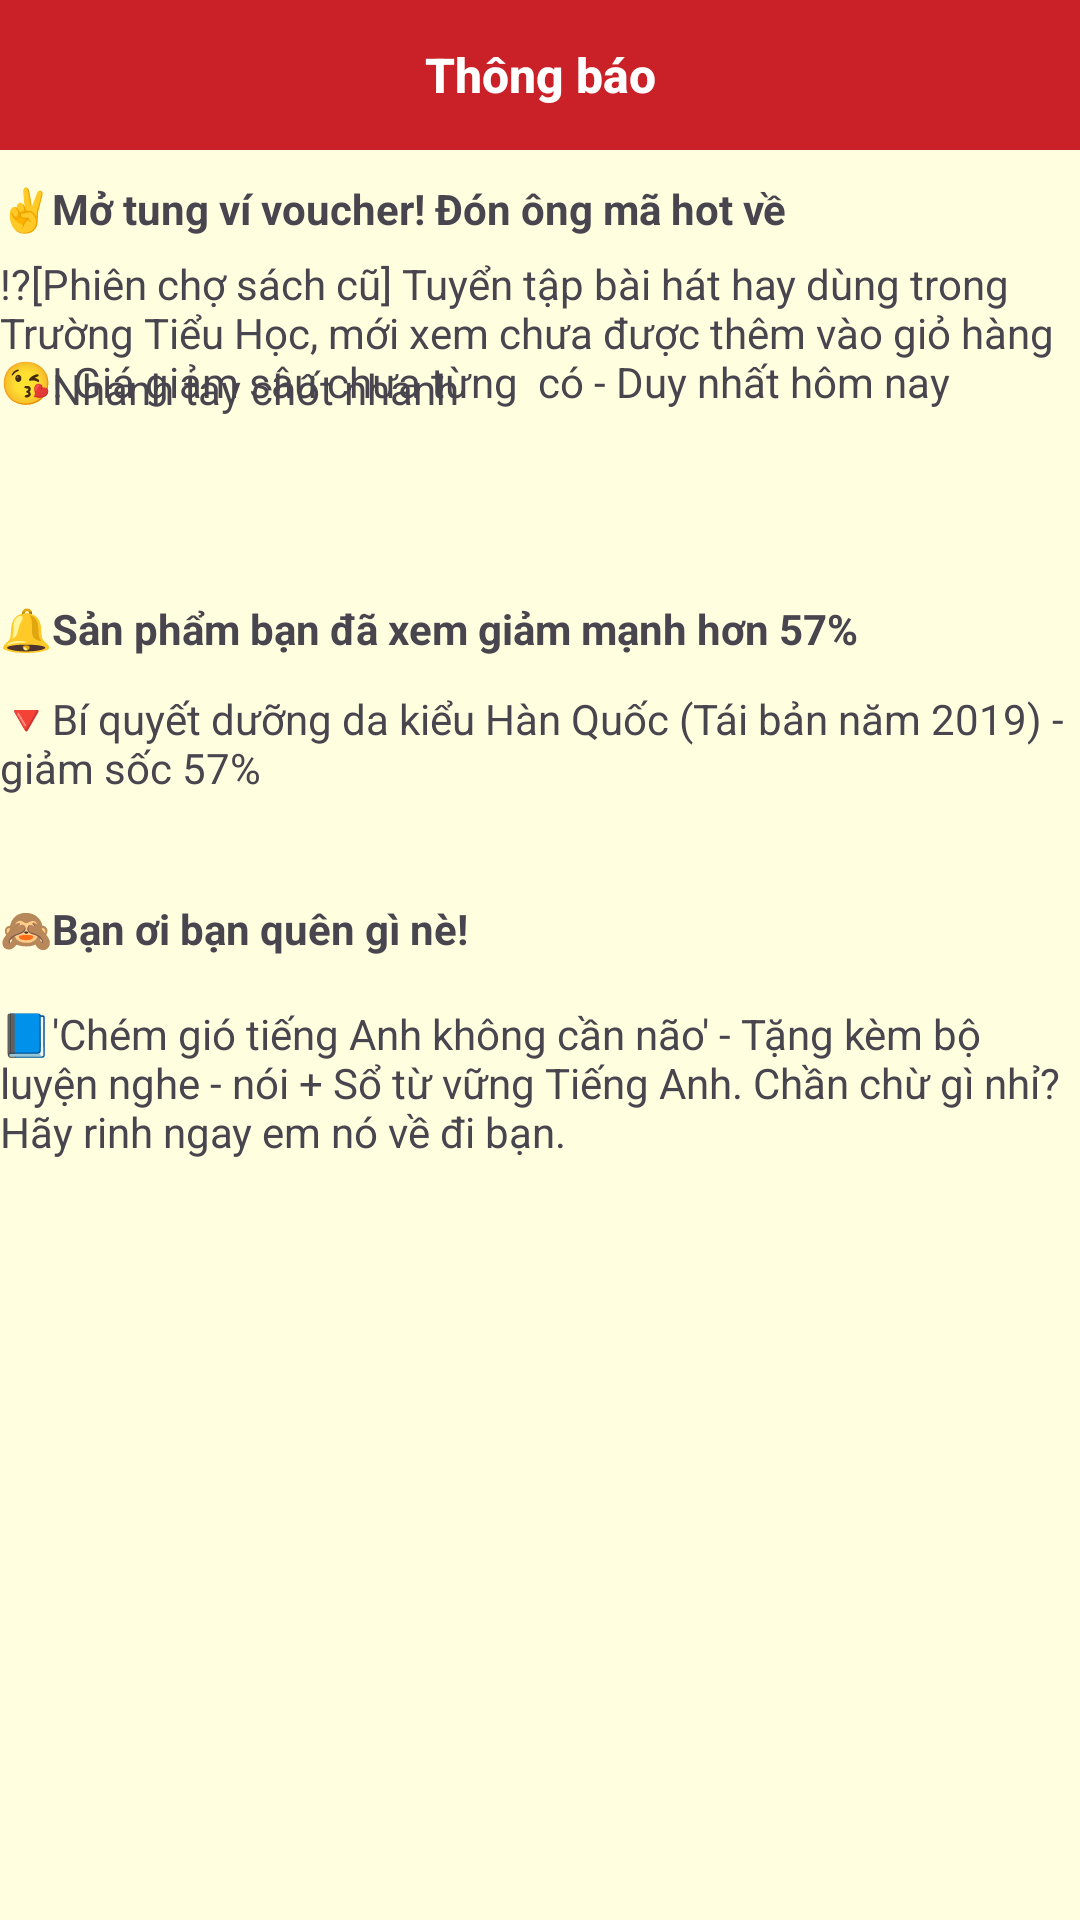

The Android layout XML behind this screen, and the referenced resources:
<!-- AndroidManifest.xml: application theme Theme.FinalReportAndroid -->
<!-- res/layout/fragment_notification.xml -->
<?xml version="1.0" encoding="utf-8"?>
<FrameLayout xmlns:android="http://schemas.android.com/apk/res/android"
    xmlns:app="http://schemas.android.com/apk/res-auto"
    xmlns:tools="http://schemas.android.com/tools"
    android:layout_width="match_parent"
    android:layout_height="match_parent"
    tools:context=".interfaces.client.NotificationFragment">

    <androidx.constraintlayout.widget.ConstraintLayout
        android:layout_width="match_parent"
        android:layout_height="match_parent">

        <androidx.appcompat.widget.Toolbar
            android:id="@+id/tbAccount"
            android:layout_width="match_parent"
            android:layout_height="50dp"
            android:background="@color/red"
            android:minHeight="?attr/actionBarSize"
            android:theme="?attr/actionBarTheme"
            android:titleTextColor="@color/white"
            app:layout_constraintStart_toStartOf="parent"
            app:layout_constraintTop_toTopOf="parent">

            <TextView
                android:id="@+id/toolbar_title"
                android:layout_width="wrap_content"
                android:layout_height="wrap_content"
                android:layout_gravity="center"
                android:fontFamily="sans-serif-medium"
                android:text="Thông báo"
                android:textColor="@color/white"
                android:textSize="16sp"
                android:textStyle="bold" />
        </androidx.appcompat.widget.Toolbar>
    </androidx.constraintlayout.widget.ConstraintLayout>


    <androidx.constraintlayout.widget.ConstraintLayout
            android:layout_width="match_parent"
            android:layout_height="match_parent"
            android:layout_marginTop="50dp"
            android:background="@color/less_yellow">

            <TextView
                android:layout_width="match_parent"
                android:layout_height="wrap_content"
                android:layout_marginTop="285dp"
                android:text="📘'Chém gió tiếng Anh không cần não' - Tặng kèm bộ luyện nghe - nói + Sổ từ vững Tiếng Anh. Chần chừ gì nhỉ? Hãy rinh ngay em nó về đi bạn."
                app:layout_constraintStart_toStartOf="parent"
                app:layout_constraintTop_toTopOf="parent"  />

            <TextView
                android:layout_width="match_parent"
                android:layout_height="wrap_content"
                android:text="✌️Mở tung ví voucher! Đón ông mã hot về"
                android:textStyle="bold"
                android:layout_marginTop="10dp"
                app:layout_constraintStart_toStartOf="parent"
                app:layout_constraintTop_toTopOf="parent"   />

            <TextView
                android:layout_width="match_parent"
                android:layout_height="wrap_content"
                android:text="🔻Nhanh tay chốt nhanh"
                android:layout_marginTop="70dp"
                app:layout_constraintStart_toStartOf="parent"
                app:layout_constraintTop_toTopOf="parent"  />

            <TextView
                android:layout_width="match_parent"
                android:layout_height="wrap_content"
                android:layout_marginTop="180dp"
                android:text="🔻Bí quyết dưỡng da kiểu Hàn Quốc (Tái bản năm 2019) - giảm sốc 57%"
                app:layout_constraintStart_toStartOf="parent"
                app:layout_constraintTop_toTopOf="parent" />

            <TextView
                android:layout_width="match_parent"
                android:layout_height="wrap_content"
                android:text="🙈Bạn ơi bạn quên gì nè!"
                android:textStyle="bold"
                android:layout_marginTop="250dp"
                app:layout_constraintStart_toStartOf="parent"
                app:layout_constraintTop_toTopOf="parent"  />

            <TextView
                android:layout_width="match_parent"
                android:layout_height="wrap_content"
                android:layout_marginTop="35dp"
                android:text="!?[Phiên chợ sách cũ] Tuyển tập bài hát hay dùng trong Trường Tiểu Học, mới xem chưa được thêm vào giỏ hàng 😘! Giá giảm sâu chưa từng  có - Duy nhất hôm nay"
                app:layout_constraintStart_toStartOf="parent"
                app:layout_constraintTop_toTopOf="parent" />

            <TextView
                android:layout_width="match_parent"
                android:layout_height="wrap_content"
                android:text="🔔Sản phẩm bạn đã xem giảm mạnh hơn 57%"
                android:textStyle="bold"
                android:layout_marginTop="150dp"
                app:layout_constraintStart_toStartOf="parent"
                app:layout_constraintTop_toTopOf="parent" />

    </androidx.constraintlayout.widget.ConstraintLayout>


</FrameLayout>
<!-- resources referenced by this layout -->
<resources>
  <color name="less_yellow">#FFFFE0</color>
  <color name="red">#c92127</color>
  <color name="white">#FFFFFFFF</color>
  <style name="Theme.FinalReportAndroid" parent="Base.Theme.FinalReportAndroid" />
  <style name="Base.Theme.FinalReportAndroid" parent="Theme.Material3.DayNight.NoActionBar">
          
          
      </style>
</resources>
